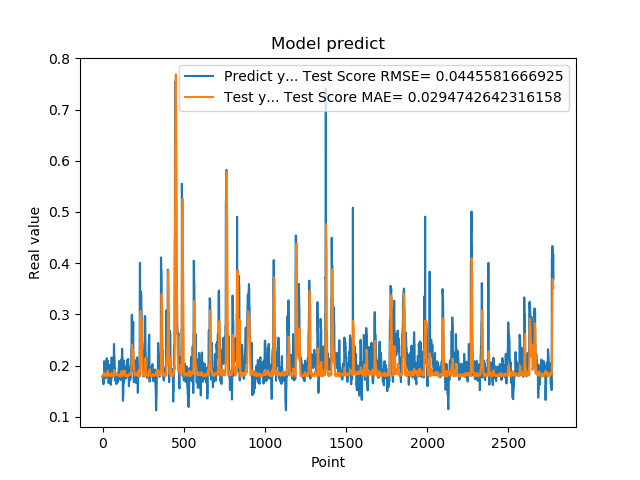

The file beside this chart, header and first rows:
1.779100298881530762e-01, 1.792072081615463941e-01
1.779100298881530762e-01, 1.794562166586643193e-01
1.810636967420578003e-01, 1.796615075839363140e-01
1.810636967420578003e-01, 1.799034460783339173e-01
1.680064052343368530e-01, 1.802504877937425587e-01
1.635809391736984530e-01, 1.808078487543520185e-01
1.635809391736984530e-01, 1.815219396627720805e-01
1.706920862197875977e-01, 1.821819688051636021e-01
1.706920862197875977e-01, 1.839450380120376261e-01
1.916799396276473999e-01, 1.847183930927962514e-01
2.085516005754470825e-01, 1.838444768441373778e-01
2.085516005754470825e-01, 1.856912523426006156e-01
2.058236002922058105e-01, 1.845700601139119434e-01
2.058236002922058105e-01, 1.837373227519216723e-01
1.828240007162094116e-01, 1.816444115582705743e-01
1.857409924268722534e-01, 1.793915554431718129e-01
1.857409924268722534e-01, 1.796841127017758943e-01
1.775099337100982666e-01, 1.795598936289360403e-01
1.775099337100982666e-01, 1.802339259874514432e-01
1.752161234617232999e-01, 1.805792009578665869e-01
1.971126049757004062e-01, 1.806308945543110001e-01
1.971126049757004062e-01, 1.820933397931642217e-01
1.845117062330246249e-01, 1.828504999479675097e-01
1.845117062330246249e-01, 1.818495448636998635e-01
1.984785944223403931e-01, 1.807458036617988484e-01
2.143009155988692960e-01, 1.810947026194270615e-01
2.143009155988692960e-01, 1.829206382944860432e-01
1.841159015893935880e-01, 1.838450357116437062e-01
1.841159015893935880e-01, 1.827480024194345631e-01
2.104043960571289062e-01, 1.831910735451752759e-01
2.032361328601836881e-01, 1.853811299718447769e-01
2.032361328601836881e-01, 1.880691729533690570e-01
2.088565975427627841e-01, 1.899216289208039976e-01
2.088565975427627841e-01, 1.860825660563754924e-01
1.960448026657104492e-01, 1.802439993354091330e-01
1.900728046894073209e-01, 1.795306152581869763e-01
1.900728046894073209e-01, 1.800489641868755486e-01
1.658952832221984863e-01, 1.805817949644158149e-01
1.658952832221984863e-01, 1.818171104671902072e-01
1.872539073228836337e-01, 1.823243898958862574e-01
1.852532625198364535e-01, 1.823465237875674938e-01
1.852532625198364535e-01, 1.825685903135272903e-01
1.799222826957702359e-01, 1.827166866628176789e-01
1.799222826957702359e-01, 1.823058782234597830e-01
2.012764066457748136e-01, 1.816571081539023746e-01
1.978618204593658725e-01, 1.839194233717379445e-01
1.978618204593658725e-01, 1.825107744170991753e-01
1.950792670249938965e-01, 1.813915044966929457e-01
1.950792670249938965e-01, 1.800609529712459134e-01
1.711323857307434082e-01, 1.794560840108277711e-01
1.623787879943847379e-01, 1.800324525331941927e-01
1.623787879943847379e-01, 1.807013788103141172e-01
1.677809953689575195e-01, 1.810493158894102006e-01
1.677809953689575195e-01, 1.815517915392367287e-01
2.059821039438247958e-01, 1.815944361148568442e-01
2.158481031656265259e-01, 1.850866108745224115e-01
2.158481031656265259e-01, 1.854645223015804756e-01
2.141157686710357111e-01, 1.843310049658140326e-01
2.141157686710357111e-01, 1.821768567305023789e-01
1.768843084573745450e-01, 1.800457604654709665e-01
1.967563778162002563e-01, 1.816049118370356152e-01
... 2,719 more rows
